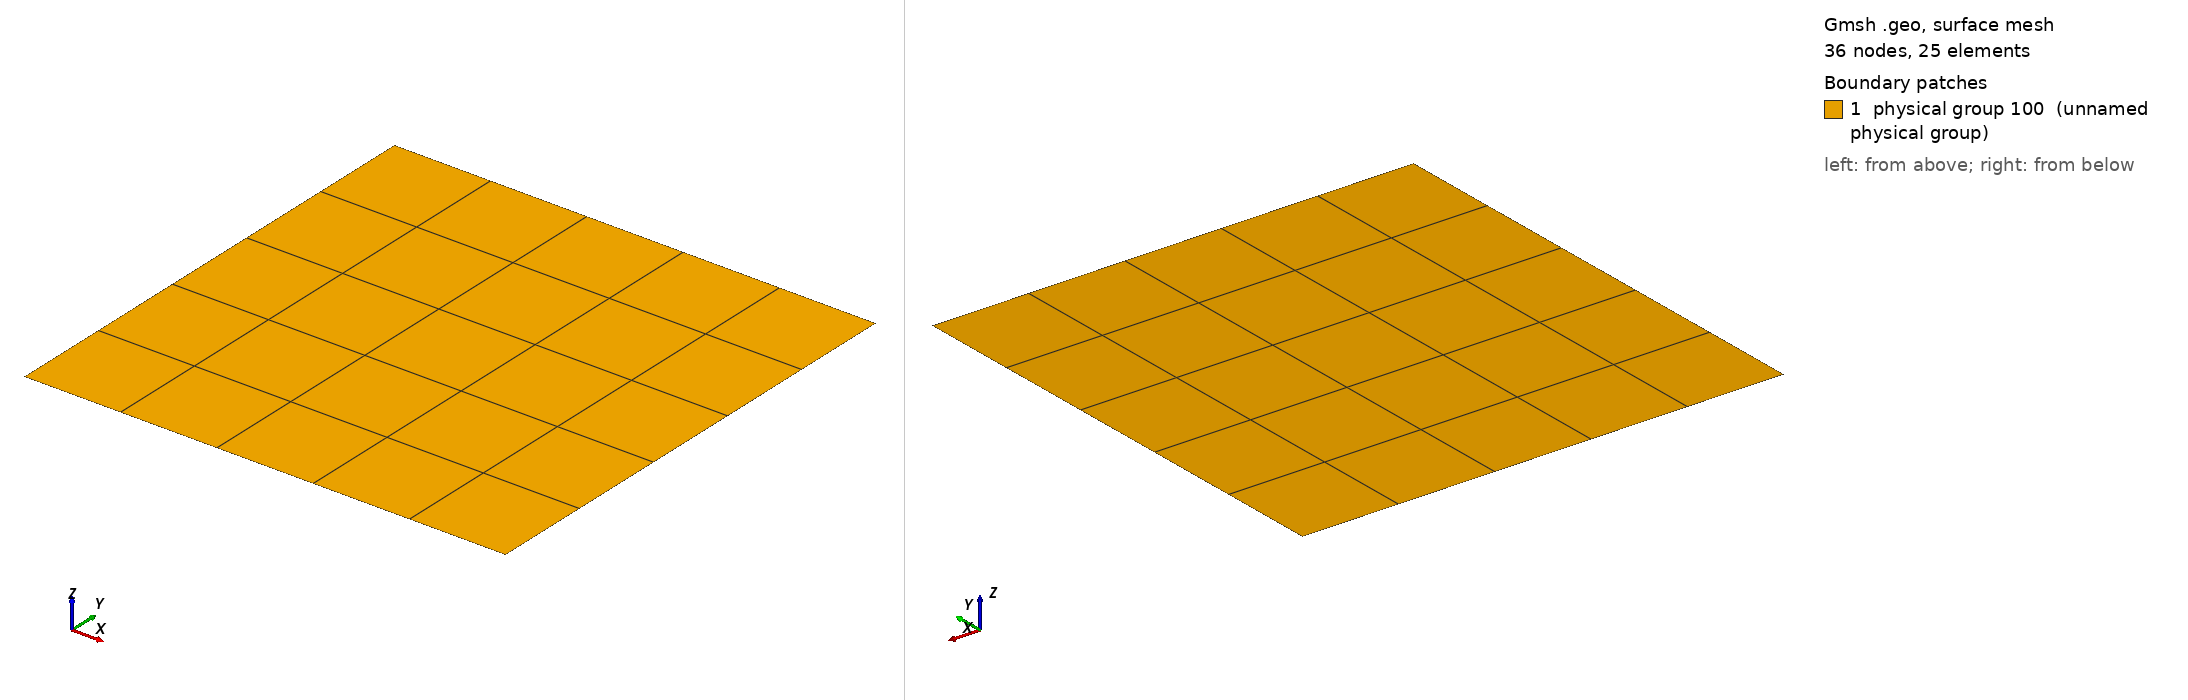

Gmsh geometry script, surface-meshed: 36 nodes, 25 surface elements. Boundary patches (legend numbers): 1 physical group 100 (unnamed physical group). Left view from above one corner, right view from below the opposite corner. Legend entries are the model's physical surfaces. The drawing asked Gmsh for element sizes between 1% and 20% of the model's largest extent; the script's own settings can give other sizes.

=== square.geo (drawn) ===
SetFactory("OpenCASCADE");

// ---------------- PARAMETERS ----------------
a = 1;

// number of divisions
n = 5;

// ---------------- POINTS ----------------
Point(1) = {0, 0, 0};
Point(2) = {a, 0, 0};
Point(3) = {a, a, 0};
Point(4) = {0, a, 0};

// ---------------- LINES ----------------
Line(1) = {1, 2};
Line(2) = {2, 3};
Line(3) = {3, 4};
Line(4) = {4, 1};

// ---------------- SURFACE ----------------
Curve Loop(10) = {1, 2, 3, 4};
Plane Surface(100) = {10};

// ---------------- MESH ----------------
Transfinite Curve {1, 2, 3, 4} = n + 1 Using Progression 1;
Transfinite Surface {100};

// ---------------- Boundaries ----------------
Physical Curve(10) = {1};
Physical Curve(20) = {2};
Physical Curve(30) = {3};
Physical Curve(40) = {4};

Physical Surface(100) = {100};

// ---------------- MESH ----------------
Mesh.RecombineAll = 1;
Mesh.RecombinationAlgorithm = 2;
Mesh.SaveAll = 0;
